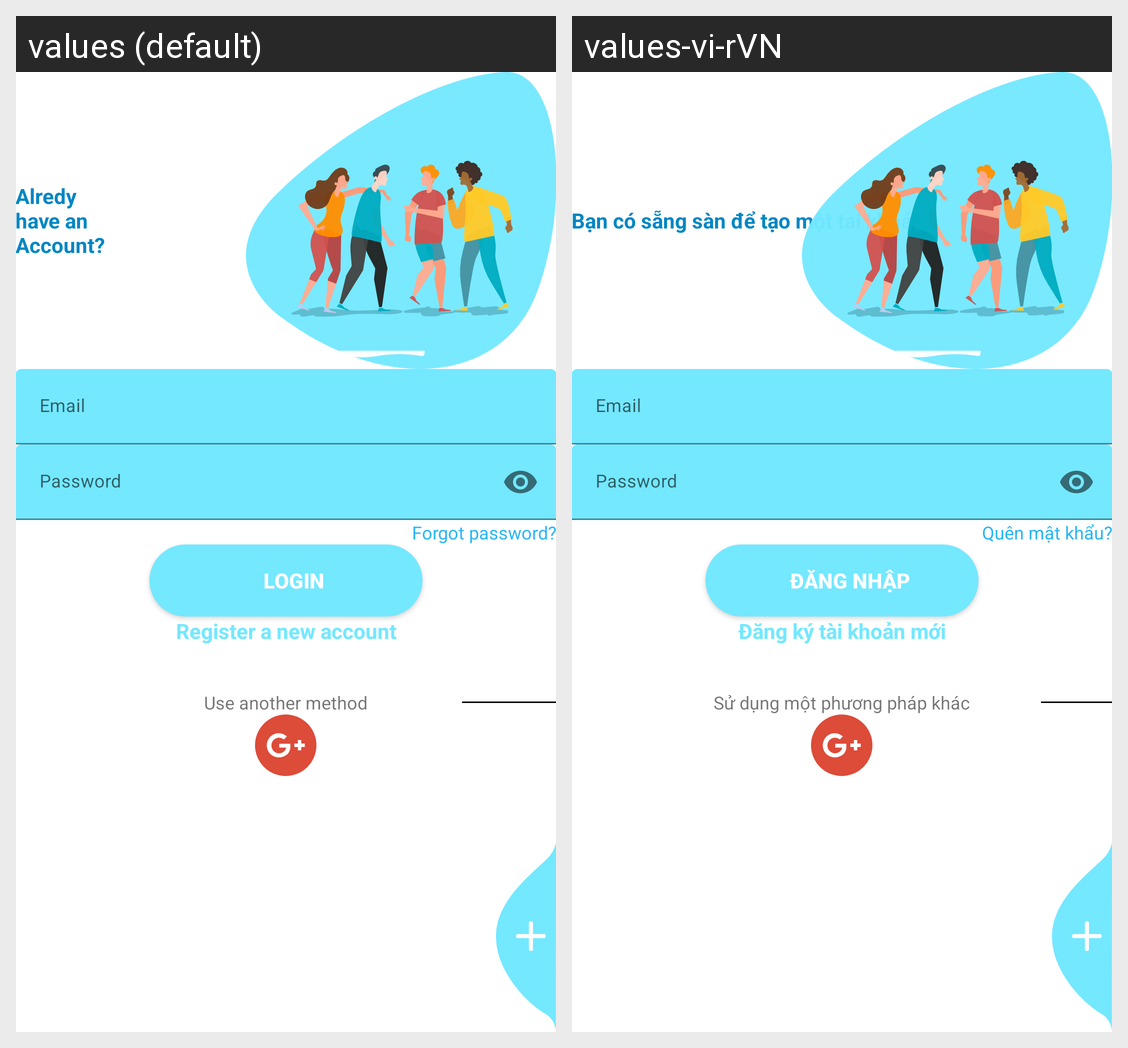

Strings drawn on this Android screen and how each of the app's shown locales translates them:
Android screen res/layout/activity_login.xml rendered under 2 locales, left to right: values (default), values-vi-rVN. Device: Nexus 5 (rendered at 1080×1920; each locale shown at half size, 540×960, under a caption strip naming it); theme Theme.Fani.
Strings drawn on this screen, with the default value and each locale's value (text and hints the layout hard-codes, and strings that could not be matched under every locale, appear in the picture but are not listed):

alredy_nhave_an_naccount
  values: Alredy
      have an 
      Account?
  values-vi-rVN: Bạn có sẵng sàn để tạo một tai khoản?

forgot_password
  values: Forgot password?
  values-vi-rVN: Quên mật khẩu?

login
  values: Login
  values-vi-rVN: Đăng nhập

register_a_new_account
  values: Register a new account
  values-vi-rVN: Đăng ký tài khoản mới

use_another_method
  values: Use another method
  values-vi-rVN: Sử dụng một phương pháp khác
